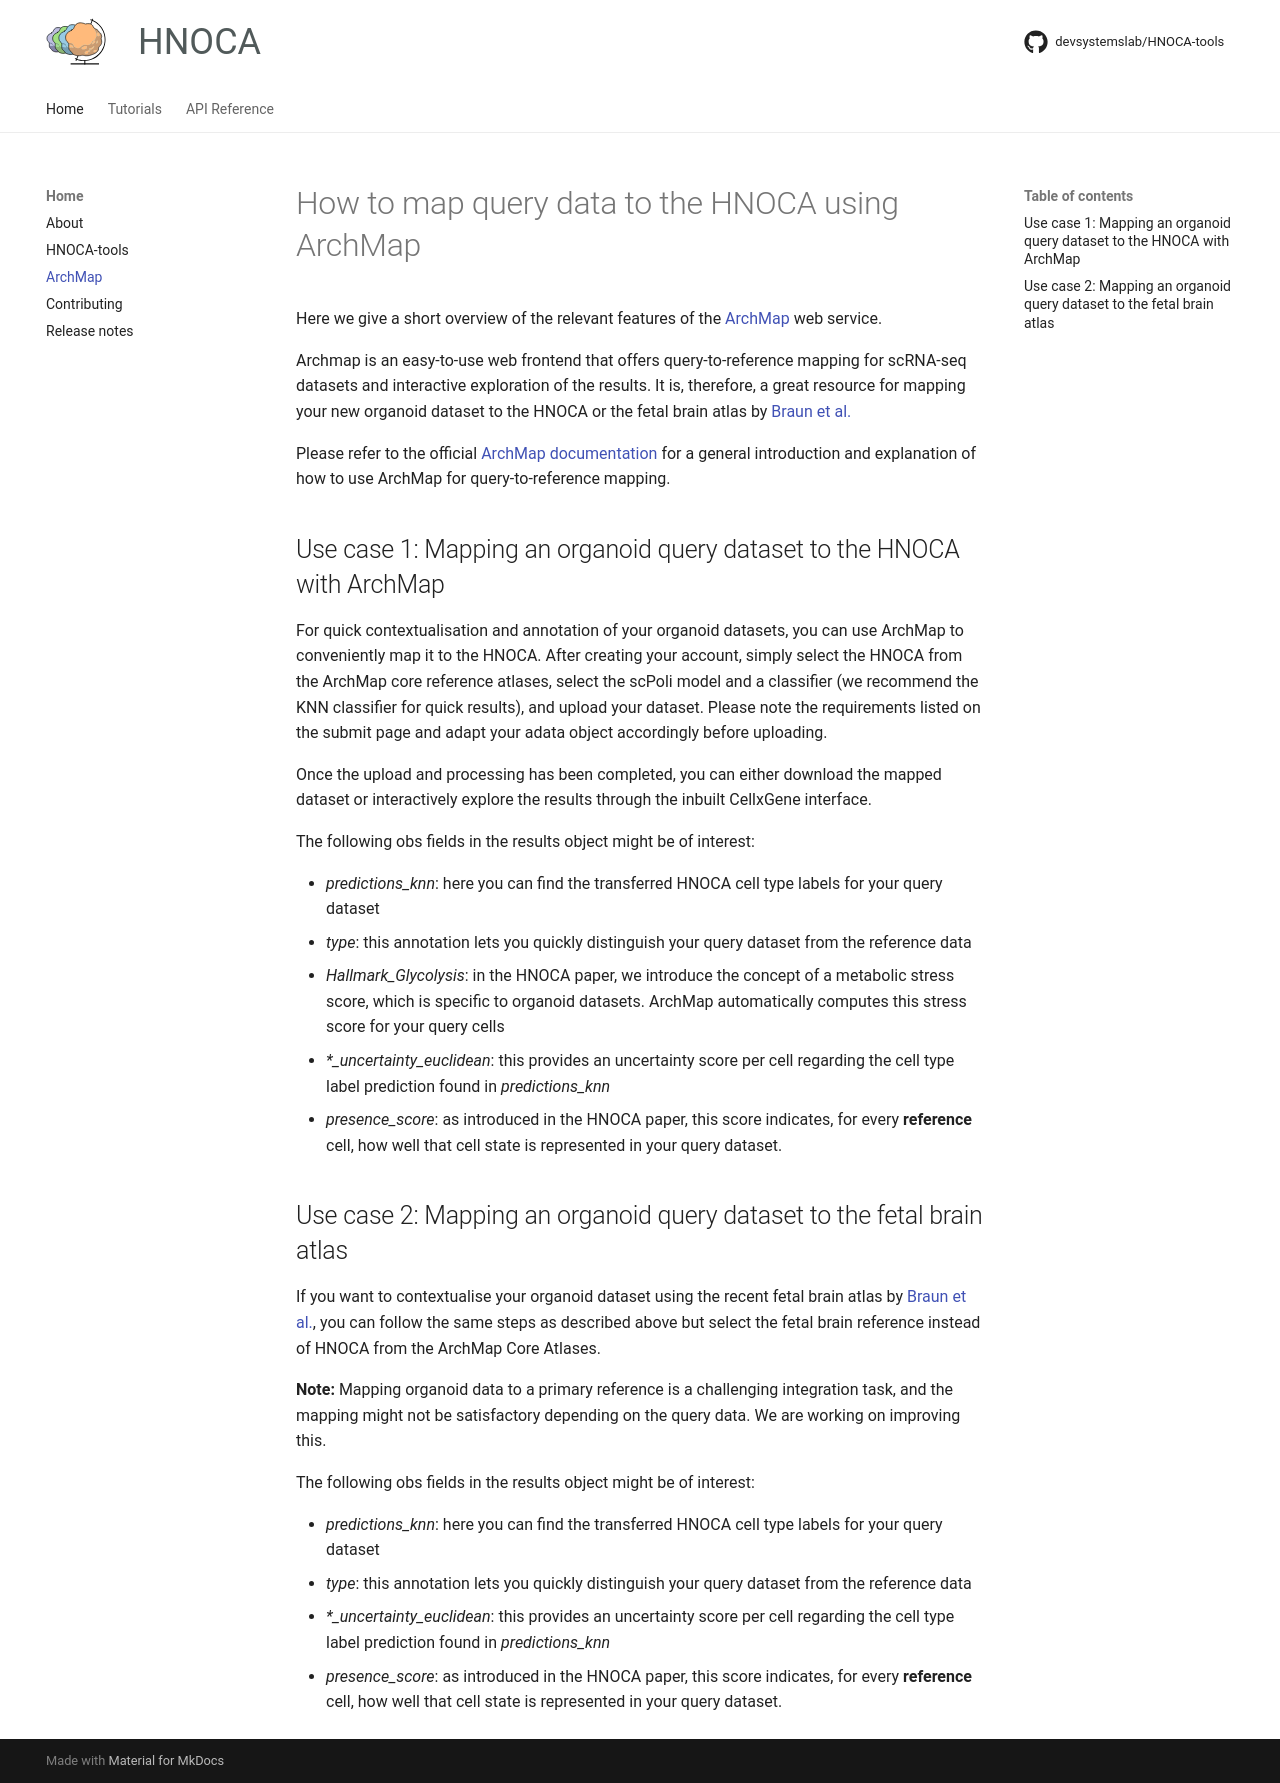

repository: devsystemslab/HNOCA-tools · page: archmap/index.html · generator: mkdocs

# How to map query data to the HNOCA using ArchMap

Here we give a short overview of the relevant features of the [ArchMap](https://www.archmap.bio) web service.

Archmap is an easy-to-use web frontend that offers query-to-reference mapping for scRNA-seq datasets and interactive exploration of the results. It is, therefore, a great resource for mapping your new organoid dataset to the HNOCA or the fetal brain atlas by [Braun et al.](https://doi.org/10.1126/science.adf1226)

Please refer to the official [ArchMap documentation](https://archmap-docu.readthedocs.io/en/latest/) for a general introduction and explanation of how to use ArchMap for query-to-reference mapping.


## Use case 1: Mapping an organoid query dataset to the HNOCA with ArchMap

For quick contextualisation and annotation of your organoid datasets, you can use ArchMap to conveniently map it to the HNOCA. After creating your account, simply select the HNOCA from the ArchMap core reference atlases, select the scPoli model and a classifier (we recommend the KNN classifier for quick results), and upload your dataset. Please note the requirements listed on the submit page and adapt your adata object accordingly before uploading.

Once the upload and processing has been completed, you can either download the mapped dataset or interactively explore the results through the inbuilt CellxGene interface.

The following obs fields in the results object might be of interest:

- *predictions_knn*: here you can find the transferred HNOCA cell type labels for your query dataset
- *type*: this annotation lets you quickly distinguish your query dataset from the reference data
- *Hallmark_Glycolysis*: in the HNOCA paper, we introduce the concept of a metabolic stress score, which is specific to organoid datasets. ArchMap automatically computes this stress score for your query cells
- *\*_uncertainty_euclidean*: this provides an uncertainty score per cell regarding the cell type label prediction found in *predictions_knn*
- *presence_score*: as introduced in the HNOCA paper, this score indicates, for every **reference** cell, how well that cell state is represented in your query dataset.


## Use case 2: Mapping an organoid query dataset to the fetal brain atlas

If you want to contextualise your organoid dataset using the recent fetal brain atlas by [Braun et al.](https://doi.org/10.1126/science.adf1226), you can follow the same steps as described above but select the fetal brain reference instead of HNOCA from the ArchMap Core Atlases.

**Note:** Mapping organoid data to a primary reference is a challenging integration task, and the mapping might not be satisfactory depending on the query data. We are working on improving this.

The following obs fields in the results object might be of interest:

- *predictions_knn*: here you can find the transferred HNOCA cell type labels for your query dataset
- *type*: this annotation lets you quickly distinguish your query dataset from the reference data
- *\*_uncertainty_euclidean*: this provides an uncertainty score per cell regarding the cell type label prediction found in *predictions_knn*
- *presence_score*: as introduced in the HNOCA paper, this score indicates, for every **reference** cell, how well that cell state is represented in your query dataset.
